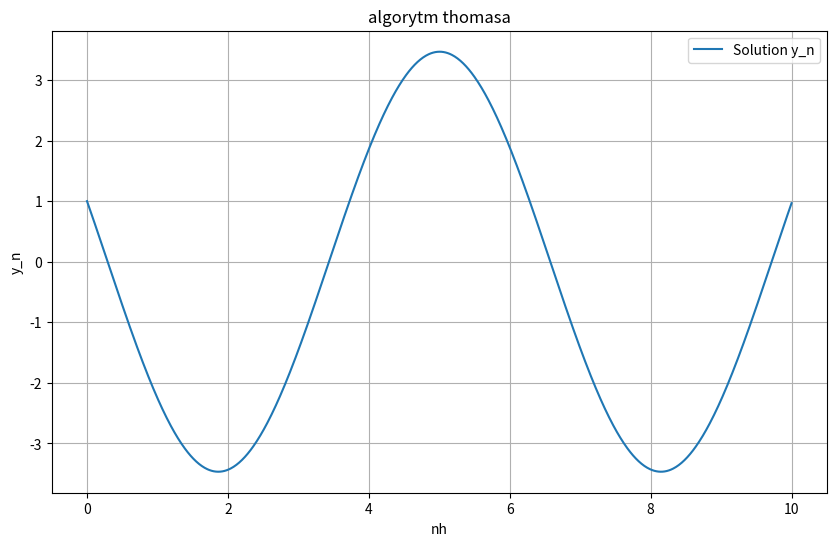

Reproduce this figure in Python.
import numpy as np
import matplotlib.pyplot as plt

N = 1000
h = 0.01
#Ay=b
def macierz(N, h):
    A = np.zeros((N+1, N+1))
    b = np.zeros(N+1)
    b[0] = 1
    b[N] = -1
    A[0,0]=1
    for i in range(1, N):
        A[i, i-1] = 1
        A[i, i] = -2 + h**2
        A[i, i+1] = 1
 
    A[N,N-1] = 1
    A[N,N] = -2
    

    return A, b


def algorytmThomasa(A, b):
    N = len(b) - 1

    # kopiowanie diagonali
    a = np.copy(np.diag(A, k=-1))
    b_diag = np.copy(np.diag(A, k=0))
    c = np.copy(np.diag(A, k=1))
    
    # pętla przód (forward pass)
    for i in range(1, N+1):
        m = a[i-1] / b_diag[i-1]
        b_diag[i] = b_diag[i] - m * c[i-1]
        b[i] = b[i] - m * b[i-1]
    
    # pętla wsteczna (back-substitution)
    y = np.zeros(N+1)
    y[N] = b[N] / b_diag[N]
    for i in range(N-1, -1, -1):
        y[i] = (b[i] - c[i] * y[i+1]) / b_diag[i]

    return y



A, b = macierz(N, h)
wynik = algorytmThomasa(A, b)


# wykres

plt.figure(figsize=(10, 6))
plt.plot(np.arange(0, (N+1)*h, h), wynik, label="Solution y_n")
plt.title("algorytm thomasa")
plt.xlabel("nh")
plt.ylabel("y_n")
plt.legend()
plt.grid(True)
plt.savefig('plot1.png')
